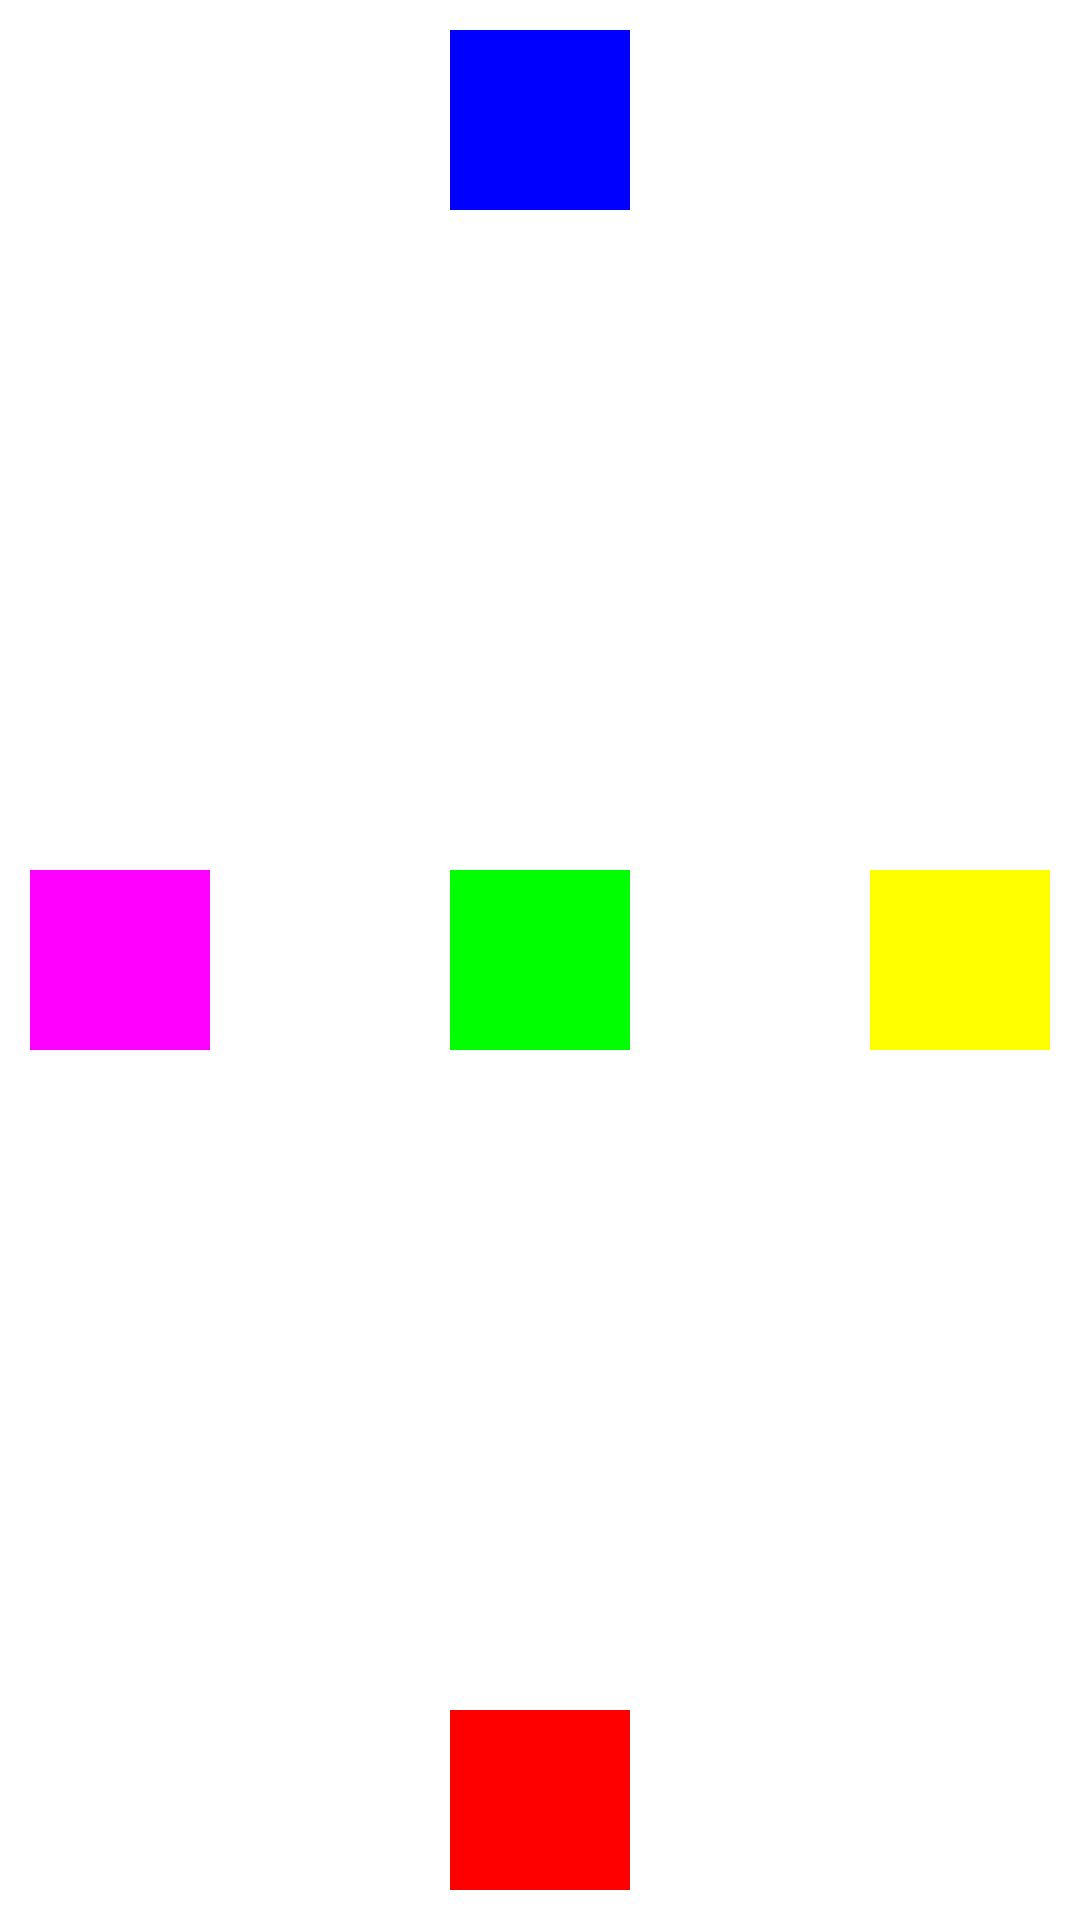

Layout XML and referenced resources for this Android screen:
<!-- AndroidManifest.xml: application theme Theme.BeduAppProyecto -->
<!-- res/layout/activity_main2.xml -->
<?xml version="1.0" encoding="utf-8"?>
<RelativeLayout
    xmlns:android="http://schemas.android.com/apk/res/android"
    xmlns:app="http://schemas.android.com/apk/res-auto"
    xmlns:tools="http://schemas.android.com/tools"
    android:layout_width="match_parent"
    android:layout_height="match_parent"
    tools:context=".MainActivity2"
    android:padding="10dp">

    <View
        android:id="@+id/pink"
        android:layout_width="60dp"
        android:layout_height="60dp"
        android:background="#FF00FF"
        android:layout_centerVertical="true"/>
    <View
        android:id="@+id/blue"
        android:layout_width="60dp"
        android:layout_height="60dp"
        android:background="#0000FF"
        android:layout_centerHorizontal="true"/>
    <View
        android:id="@+id/green"
        android:layout_width="60dp"
        android:layout_height="60dp"
        android:background="#00FF00"
        android:layout_centerInParent="true"
        />
    <View
        android:id="@+id/red"
        android:layout_width="60dp"
        android:layout_height="60dp"
        android:background="#FF0000"
        android:layout_alignParentBottom="true"
        android:layout_centerHorizontal="true"/>
    <View
        android:id="@+id/yellow"
        android:layout_width="60dp"
        android:layout_height="60dp"
        android:background="#FFFF00"
        android:layout_alignParentRight="true"
        android:layout_centerVertical="true"/>

</RelativeLayout>
<!-- resources referenced by this layout -->
<resources>
  <style name="Theme.BeduAppProyecto" parent="Theme.MaterialComponents.DayNight.DarkActionBar">
          
          <item name="colorPrimary">@color/purple_500</item>
          <item name="colorPrimaryVariant">@color/purple_700</item>
          <item name="colorOnPrimary">@color/white</item>
          
          <item name="colorSecondary">@color/teal_200</item>
          <item name="colorSecondaryVariant">@color/teal_700</item>
          <item name="colorOnSecondary">@color/black</item>
          
          <item name="android:statusBarColor" tools:targetApi="l">?attr/colorPrimaryVariant</item>
          
      </style>
  <color name="purple_500">#FF6200EE</color>
  <color name="purple_700">#FF3700B3</color>
  <color name="white">#FFFFFFFF</color>
  <color name="teal_200">#FF03DAC5</color>
  <color name="teal_700">#FF018786</color>
  <color name="black">#FF000000</color>
</resources>
